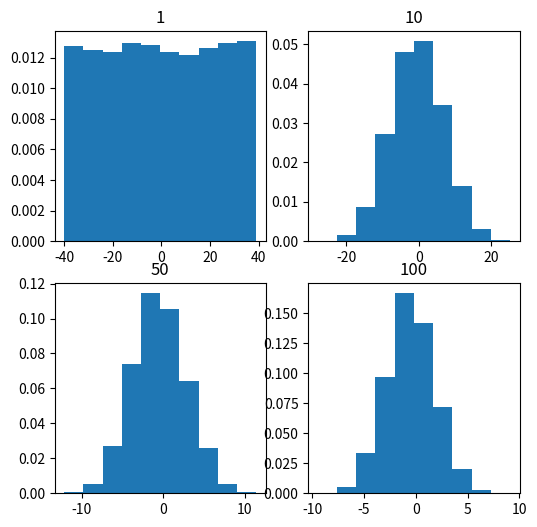

Write Python code to recreate this figure.
import numpy as np
import matplotlib.pyplot as plt

num = [1, 10, 50, 100]

means = []

for j in num:
    np.random.seed(1)
    x = [np.mean(np.random.randint(-40, 40, j)) for _i in range(10000)]
    means.append(x)
k = 0

fig, ax = plt.subplots(2, 2, figsize=(6, 6))
for i in range(0, 2):
    for j in range(0, 2):
        ax[i, j].hist(means[k], 10, density=True)
        ax[i, j].set_title(label = num[k])
        k = k + 1
plt.show()
